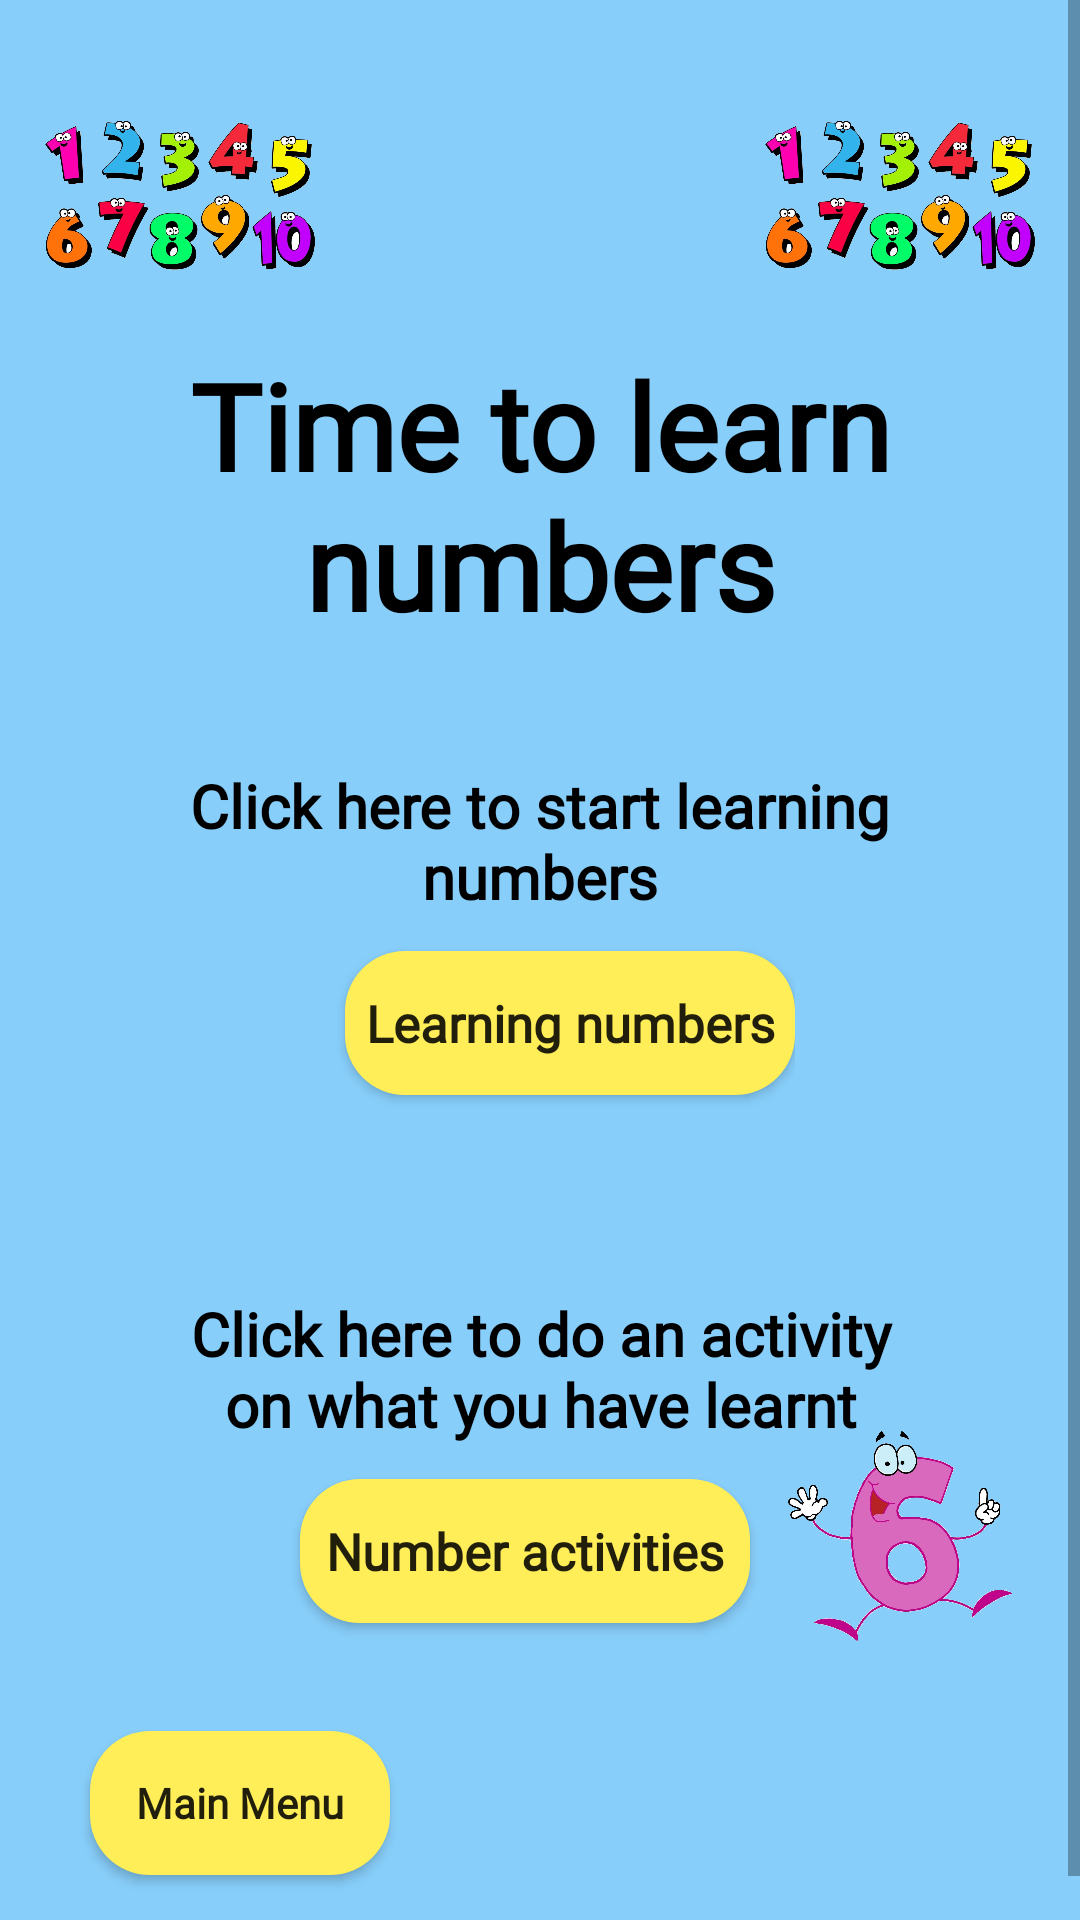

Produce the Android XML layout that renders to this screen, including the resource entries it uses.
<!-- AndroidManifest.xml: application theme AppTheme -->
<!-- res/layout/activity_numbers.xml -->
<?xml version="1.0" encoding="utf-8"?>
<RelativeLayout xmlns:android="http://schemas.android.com/apk/res/android"
    xmlns:app="http://schemas.android.com/apk/res-auto"
    xmlns:tools="http://schemas.android.com/tools"
    android:layout_width="match_parent"
    android:layout_height="match_parent"
    tools:context=".NumbersActivity"
    android:background="@color/lightSkyBlue">

    <ScrollView
        android:layout_width="match_parent"
        android:layout_height="match_parent"
        tools:ignore="MissingConstraints"
        tools:layout_editor_absoluteX="105dp"
        tools:layout_editor_absoluteY="-969dp">

    <LinearLayout
        android:layout_width="match_parent"
        android:layout_height="match_parent"
        android:orientation="vertical">


    <LinearLayout
        android:layout_width="match_parent"
        android:layout_height="wrap_content"
        android:gravity="center"
        android:layout_marginTop="35dp">
        <ImageView
            android:layout_width="90dp"
            android:layout_height="70dp"
            android:src="@drawable/numberforpage"
            android:layout_marginBottom="10dp"/>
        <ImageView
            android:layout_width="90dp"
            android:layout_height="70dp"
            android:src="@drawable/numberforpage"
            android:layout_marginLeft="150dp"
            android:layout_marginBottom="10dp"/>

    </LinearLayout>



    <LinearLayout
        android:layout_width="match_parent"
        android:layout_height="wrap_content"
        android:orientation="vertical">


        <TextView
            android:layout_width="match_parent"
            android:layout_height="wrap_content"
            android:layout_gravity="center"
            android:fontFamily="@font/emilys_candy"
            android:gravity="center"
            android:text="Time to learn numbers"
            android:textColor="@android:color/black"
            android:textSize="40dp"
            android:textStyle="bold"
            android:transitionName="logo_text"
            app:layout_constraintTop_toTopOf="parent" />


        <TextView
            android:layout_width="250dp"
            android:layout_height="wrap_content"
            android:layout_gravity="center"
            android:layout_marginTop="40dp"
            android:fontFamily="@font/emilys_candy"
            android:text="Click here to start learning numbers"
            android:textAlignment="center"
            android:textColor="@color/black"
            android:textSize="20dp"
            android:textStyle="bold" />


        <LinearLayout
            android:layout_width="wrap_content"
            android:layout_height="wrap_content"
            android:layout_marginTop="-5dp">

            <ImageView
                android:layout_width="80dp"
                android:layout_height="70dp"
                android:layout_marginStart="30dp"
                android:src="@drawable/number8" />

            <Button
                android:id="@+id/btnLearnNumbers"
                android:layout_width="150dp"
                android:layout_height="wrap_content"
                android:layout_gravity="center"
                android:layout_marginLeft="5dp"
                android:layout_marginTop="5dp"
                android:background="@drawable/numbers_button"
                android:fontFamily="@font/emilys_candy"
                android:text="Learning numbers"
                android:textAllCaps="false"
                android:textSize="17dp"
                android:textStyle="bold" />

        </LinearLayout>


        <TextView
            android:layout_width="250dp"
            android:layout_height="wrap_content"
            android:layout_gravity="center"
            android:layout_marginTop="60dp"
            android:fontFamily="@font/emilys_candy"
            android:text="Click here to do an activity on what you have learnt"
            android:textAlignment="center"
            android:textColor="@color/black"
            android:textSize="20dp"
            android:textStyle="bold" />

        <LinearLayout
            android:layout_width="match_parent"
            android:layout_height="wrap_content"
            android:gravity="center"
            android:layout_marginLeft="80dp"
            android:layout_marginTop="-5dp">

            <Button
                android:id="@+id/btnActivity"
                android:layout_width="150dp"
                android:layout_height="wrap_content"
                android:layout_gravity="center"
                android:layout_marginTop="5dp"
                android:background="@drawable/numbers_button"
                android:fontFamily="@font/emilys_candy"
                android:text="Number activities"
                android:textAllCaps="false"
                android:textSize="17dp"
                android:textStyle="bold" />

            <ImageView
            android:layout_width="80dp"
            android:layout_height="70dp"
                android:layout_marginStart="10dp"
            android:src="@drawable/number6" />
        </LinearLayout>

        <Button
            android:id="@+id/btnMenu"
            android:layout_width="100dp"
            android:layout_height="wrap_content"
            android:layout_marginLeft="30dp"
            android:layout_marginTop="30dp"
            android:background="@drawable/numbers_button"
            android:fontFamily="@font/emilys_candy"
            android:text="Main Menu"
            android:textAllCaps="false"
            android:layout_marginBottom="30dp"
            android:textStyle="bold" />

    </LinearLayout>
    </LinearLayout>
    </ScrollView>




</RelativeLayout>
<!-- resources referenced by this layout -->
<resources>
  <color name="black">#000000</color>
  <color name="lightSkyBlue">#87cefa</color>
  <!-- drawable number6: png bitmap (drawable-v24, 263541 bytes) -->
  <!-- drawable numberforpage: png bitmap (drawable-v24, 471591 bytes) -->
  <!-- drawable numbers_button (drawable) -->
  <?xml version="1.0" encoding="utf-8"?>
  <shape xmlns:android="http://schemas.android.com/apk/res/android">
      <solid android:color="@color/lightyellow"/>
      <corners android:radius="20dp"/>
  </shape>
  <style name="AppTheme" parent="Theme.AppCompat.Light.DarkActionBar">
          
          <item name="colorPrimary">@color/colorPrimary</item>
          <item name="colorPrimaryDark">@color/colorPrimaryDark</item>
          <item name="colorAccent">@color/colorAccent</item>
      </style>
  <color name="lightyellow">#FFEE58</color>
  <color name="colorPrimary">#2821F3</color>
  <color name="colorPrimaryDark">#1008F8</color>
  <color name="colorAccent">#0F1010</color>
</resources>
